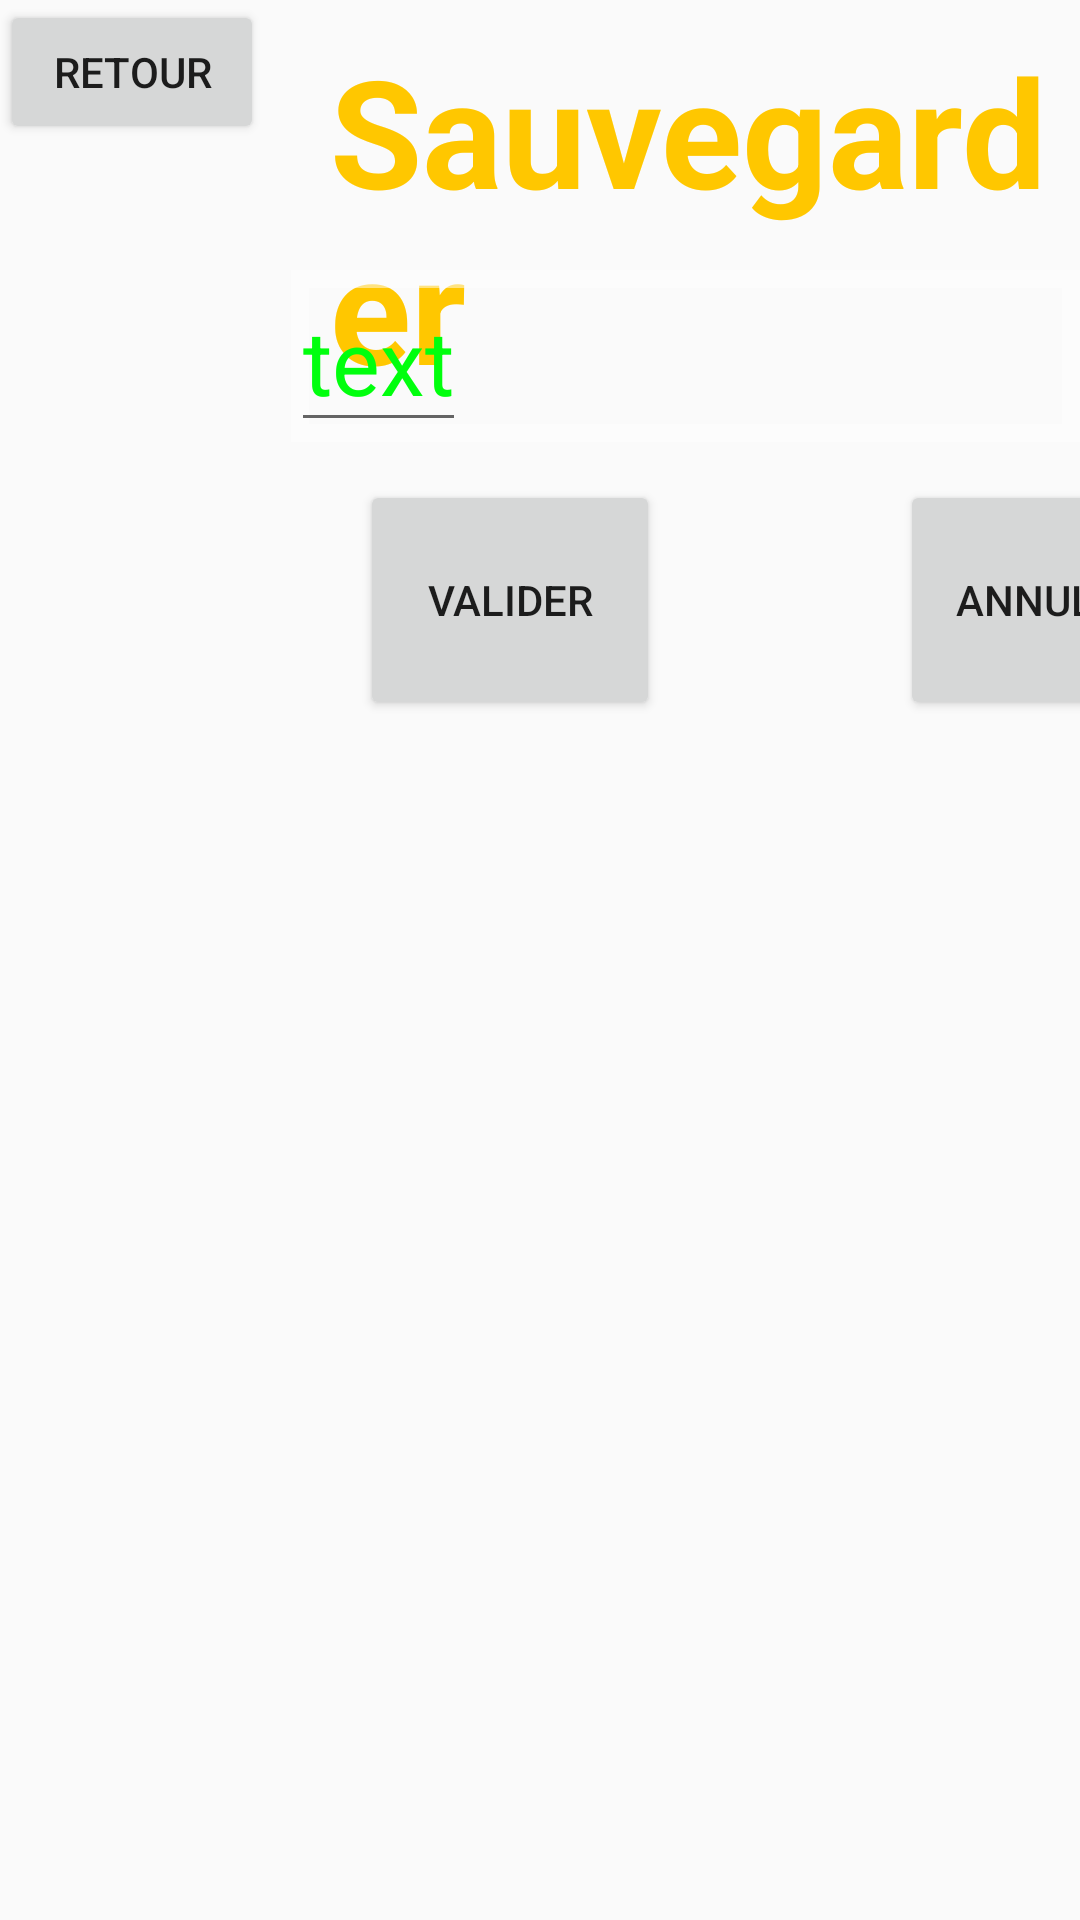

Reconstruct the res/layout file that produces this screen, plus the resources it refers to.
<!-- AndroidManifest.xml: application theme AppTheme -->
<!-- res/layout/activity_save.xml -->
<?xml version="1.0" encoding="utf-8"?>

<RelativeLayout
    xmlns:android="http://schemas.android.com/apk/res/android"
    xmlns:app="http://schemas.android.com/apk/res-auto"
    xmlns:tools="http://schemas.android.com/tools"
    android:layout_width="match_parent"
    android:layout_height="match_parent"
    android:background="@drawable/backsound"
    tools:context=".Save">

    <Button
        android:id="@+id/buttonRetourSave"
        android:layout_width="wrap_content"
        android:layout_height="wrap_content"
        android:text="retour"/>

    <LinearLayout
        android:layout_width="wrap_content"
        android:layout_height="wrap_content">

        <TextView
            android:id="@+id/textView"
            android:layout_width="wrap_content"
            android:layout_height="wrap_content"
            android:layout_marginLeft="110dp"
            android:layout_marginTop="10dp"
            android:text="Sauvegarder"
            android:textColor="#FFC700"
            android:textSize="50dp"
            android:textStyle="bold" />
    </LinearLayout>


    <LinearLayout
        android:layout_width="300dp"
        android:layout_height="wrap_content"
        android:layout_marginTop="90dp"
        android:layout_marginLeft="97dp"
        android:background="@drawable/textview_border">

        <EditText
            android:id="@+id/fileName"
            android:layout_width="wrap_content"
            android:layout_height="wrap_content"
            android:text="text"
            android:textColor="#00FF0D"
            android:textSize="30dp"
            android:gravity="center" />

    </LinearLayout>

    <LinearLayout
        android:layout_width="wrap_content"
        android:layout_height="wrap_content"
        android:layout_marginTop="160dp"
        android:layout_marginLeft="120dp">

        <Button
            android:id="@+id/buttonSaveV"
            android:layout_width="100dp"
            android:layout_height="80dp"
            android:layout_marginRight="80dp"
            android:text="Valider"
            tools:layout_editor_absoluteX="214dp"
            tools:layout_editor_absoluteY="159dp" />

        <Button
            android:id="@+id/buttonSaveA"
            android:layout_width="100dp"
            android:layout_height="80dp"
            android:text="Annuler"
            tools:layout_editor_absoluteX="214dp"
            tools:layout_editor_absoluteY="159dp" />


    </LinearLayout>

</RelativeLayout>
<!-- resources referenced by this layout -->
<resources>
  <!-- drawable textview_border (drawable) -->
  <shape xmlns:android="http://schemas.android.com/apk/res/android"
      android:shape="rectangle" >
  
      <stroke
          android:width="6dp"
          android:color="#80FFFFFF" />
  
  </shape>
  <style name="AppTheme" parent="Theme.AppCompat.Light.NoActionBar">
          
          <item name="colorPrimary">@color/colorPrimary</item>
          <item name="colorPrimaryDark">@color/colorPrimaryDark</item>
          <item name="colorAccent">@color/colorAccent</item>
      </style>
  <!-- not gathered from this repository: default colours our renderer supplied (Android Studio template values) -->
  <color name="colorPrimary">#FF6200EE</color>
  <color name="colorPrimaryDark">#FF3700B3</color>
  <color name="colorAccent">#FF03DAC5</color>
</resources>
